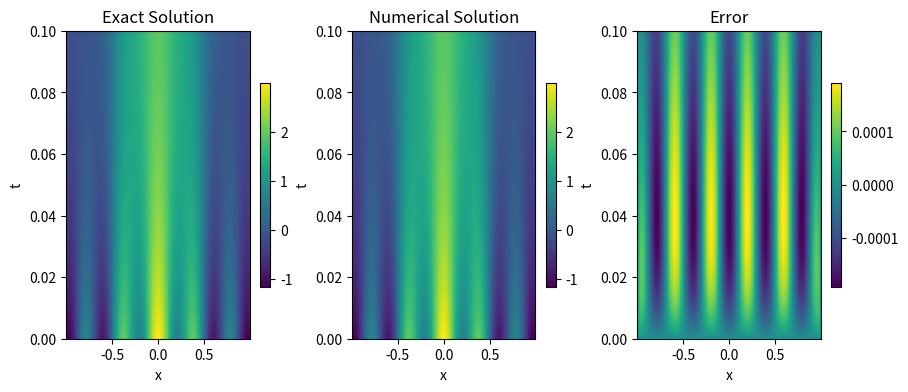

Recreate this plot in Python.
import numpy as np
from scipy.sparse import diags
import matplotlib.pyplot as plt

def u_exact(x,t,eps):
    term1 = np.exp(-eps *  1**2 * t) * np.cos( 1*x)
    term2 = np.exp(-eps *  4**2 * t) * np.cos( 4*x)
    term3 = np.exp(-eps * 16**2 * t) * np.cos(16*x)
    return term1 + term2 + term3
 
def solve_diffusion(m,eps):
    # Define the main diagonal
    main_diag = -2 * np.ones(m)

    # Define the off diagonals
    off_diag = np.ones(m - 1)

    # Create the diagonals
    diagonals = [off_diag,main_diag,off_diag]

    # Create A matrix
    h = 2/(m+1)
    A = diags(diagonals, [-1, 0, 1], format='csr') / (h**2)

    k = h**2

    if not (k*eps/h**2 <= 0.5):
        raise Exception("Invalid scheme")
     
    def forward(U,g):
        return U+eps*k*A@U + eps*k*g

    x = np.linspace(-1,1,m+2)
    U = u_exact(x[1:-1],0,eps).reshape((m, 1))
    g = np.zeros([m,1])

    T = 0.1
    t = 0

    Tarr = np.zeros(int(np.ceil(T/k))+1)
    Uarr = np.zeros([int(np.ceil(T/k))+1,m])
    Uarr[0,:] = U.ravel()
    i = 1

    #%%

    while t < T:
        
        # Update boundary
        g[0]  = u_exact(-1,t,eps) / (h**2)
        g[-1] = u_exact( 1,t,eps) / (h**2)
        
        # Update solution
        U = forward(U,g)
        Uarr[i,:] = U.ravel()
        
        # update time
        t += k
        Tarr[i] = t
        
        # update counter
        i += 1

    return Tarr, Uarr, x
    

def solution_check(Tarr, u, x, eps, plot):

    # Computing the error 
    X,T_mesh = np.meshgrid(x[1:-1],Tarr)

    uexact = u_exact(X,T_mesh,eps)

    # Computing error first
    err = uexact-u

    if plot == True:

        fig, ax = plt.subplots(1, 3, figsize=(10, 4))

        cbar_fraction = 0.05
        ax0 = ax[0].pcolormesh(X, T_mesh, uexact)
        ax[0].set_title("Exact Solution")
        ax[0].set_xlabel("x")
        ax[0].set_ylabel("t")
        fig.colorbar(ax0, ax=ax[0], fraction=cbar_fraction)

        ax1 = ax[1].pcolormesh(X, T_mesh, u)
        ax[1].set_title("Numerical Solution")
        ax[1].set_xlabel("x")
        ax[1].set_ylabel("t")
        fig.colorbar(ax1, ax=ax[1], fraction=cbar_fraction)

        ax2 = ax[2].pcolormesh(X, T_mesh, err)
        ax[2].set_title("Error")
        ax[2].set_xlabel("x")
        ax[2].set_ylabel("t")
        fig.colorbar(ax2, ax=ax[2], fraction=cbar_fraction)

        fig.subplots_adjust(wspace=0.4)
        plt.show()

    return err

#%%

if __name__ == "__main__":

    # Define the size of your matrix
    m = 2**8  # Replace with the actual size of your matrix
    eps = 0.1

    Tarr, Uarr, x = solve_diffusion(m,eps)
    solution_check(Tarr, Uarr, x,eps, True)